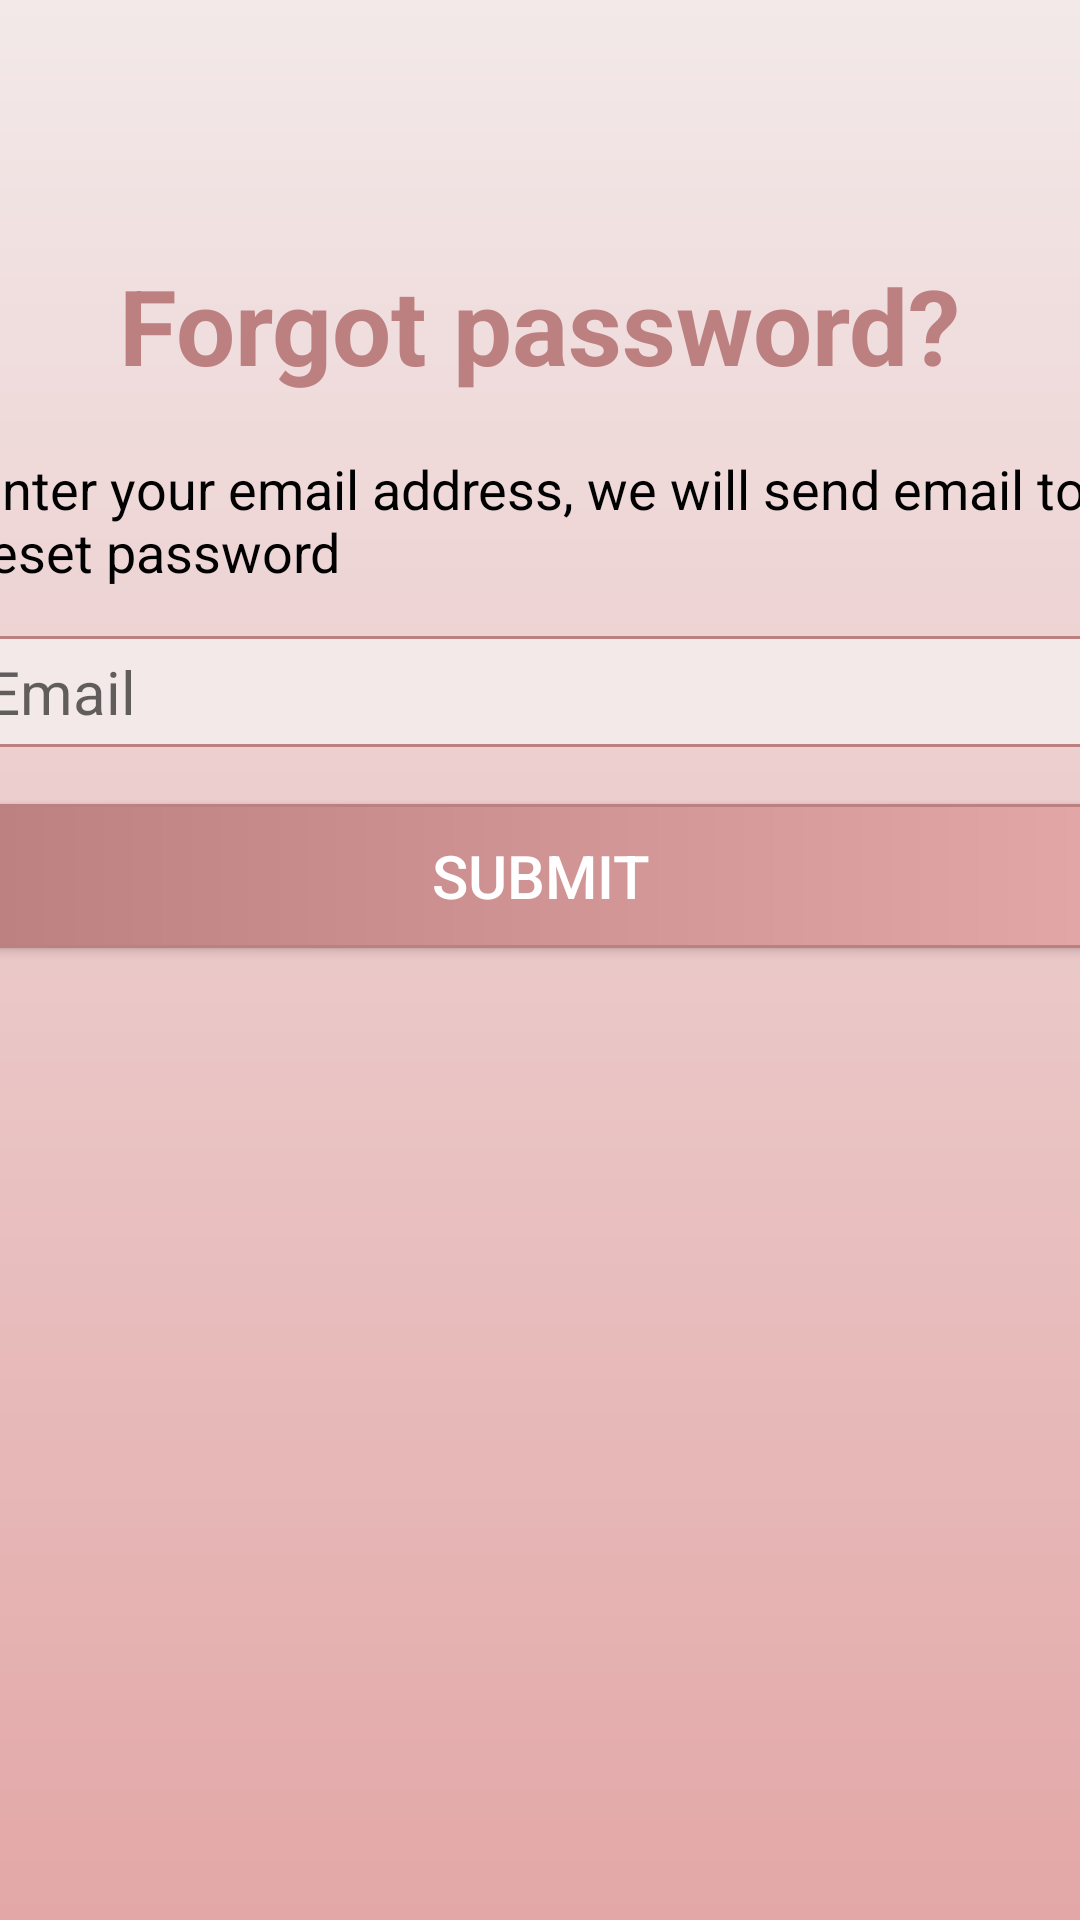

Layout XML and referenced resources for this Android screen:
<!-- AndroidManifest.xml: activity theme Theme.Assignment3.NoActionBar -->
<!-- res/layout/activity_forget_password.xml -->
<?xml version="1.0" encoding="utf-8"?>
<androidx.constraintlayout.widget.ConstraintLayout xmlns:android="http://schemas.android.com/apk/res/android"
    xmlns:app="http://schemas.android.com/apk/res-auto"
    xmlns:tools="http://schemas.android.com/tools"
    android:layout_width="match_parent"
    android:layout_height="match_parent"
    tools:context=".activities.ForgetPasswordActivity"
    android:background="@drawable/background">

    <TextView
        android:id="@+id/title"
        android:layout_width="wrap_content"
        android:layout_height="wrap_content"
        android:text="@string/forget_password"
        android:textColor="@color/dark_color"
        android:textSize="@dimen/name_title_size"
        android:textStyle="bold"
        app:layout_constraintBottom_toBottomOf="parent"
        app:layout_constraintEnd_toEndOf="parent"
        app:layout_constraintHorizontal_bias="0.498"
        app:layout_constraintStart_toStartOf="parent"
        app:layout_constraintTop_toTopOf="parent"
        app:layout_constraintVertical_bias="0.143" />

    <TextView
        android:id="@+id/description"
        android:layout_width="@dimen/width"
        android:layout_height="wrap_content"
        android:layout_marginTop="@dimen/margin_top"
        android:textSize="@dimen/desc_text_size"
        android:textColor="@color/black"
        android:text="@string/forgetPassword_description"
        app:layout_constraintEnd_toEndOf="parent"
        app:layout_constraintStart_toStartOf="parent"
        app:layout_constraintTop_toBottomOf="@+id/title" />

    <EditText
        android:id="@+id/email"
        android:hint="@string/email"
        android:layout_width="@dimen/width"
        android:layout_height="wrap_content"
        android:layout_marginTop="16dp"
        android:background="@drawable/edittext_bg"
        android:padding="@dimen/padding"
        android:textSize="@dimen/button_text_size"
        app:layout_constraintStart_toStartOf="parent"
        app:layout_constraintEnd_toEndOf="parent"
        app:layout_constraintTop_toBottomOf="@+id/description"
        tools:layout_editor_absoluteX="0dp" />


    <android.widget.Button
        android:id="@+id/submit"
        android:layout_width="@dimen/width"
        android:layout_height="wrap_content"
        android:layout_marginTop="@dimen/margin_top"
        android:text="@string/submit"
        android:paddingHorizontal="25dp"
        android:textColor="@color/white"
        android:textSize="@dimen/button_text_size"
        app:layout_constraintEnd_toEndOf="parent"
        app:layout_constraintStart_toStartOf="parent"
        app:layout_constraintTop_toBottomOf="@+id/email"
        android:background="@drawable/button_bg"/>

</androidx.constraintlayout.widget.ConstraintLayout>
<!-- resources referenced by this layout -->
<resources>
  <color name="black">#FF000000</color>
  <color name="dark_color">#BC8080</color>
  <color name="white">#FFFFFFFF</color>
  <dimen name="button_text_size">20sp</dimen>
  <dimen name="desc_text_size">18sp</dimen>
  <dimen name="margin_top">19dp</dimen>
  <dimen name="name_title_size">35sp</dimen>
  <dimen name="padding">5dp</dimen>
  <dimen name="width">380dp</dimen>
  <!-- drawable background (drawable) -->
  <?xml version="1.0" encoding="utf-8"?>
  <shape xmlns:android="http://schemas.android.com/apk/res/android"
      android:shape="rectangle">
  
      <gradient
          android:angle="90"
          android:endColor="@color/milk"
          android:startColor="@color/ic_launcher_background"
          android:type="linear"/>
  </shape>
  <!-- drawable button_bg (drawable) -->
  <?xml version="1.0" encoding="utf-8"?>
  <shape xmlns:android="http://schemas.android.com/apk/res/android"
      android:shape="rectangle">
      <stroke android:width="1dp" android:color="@color/dark_color"/>
      <gradient
          android:angle="180"
          android:endColor="@color/dark_color"
          android:startColor="@color/ic_launcher_background"
          android:type="linear"/>
      <corners android:radius="10dp"/>
  </shape>
  <!-- drawable edittext_bg (drawable) -->
  <?xml version="1.0" encoding="utf-8"?>
  <shape xmlns:android="http://schemas.android.com/apk/res/android"
      android:shape="rectangle">
      <stroke android:width="1dp" android:color="@color/dark_color"/>
      <solid android:color="@color/milk"/>
      <corners android:radius="@dimen/corner"/>
  </shape>
  <string name="email">Email</string>
  <string name="forgetPassword_description">Enter your email address, we will send email to reset password</string>
  <string name="forget_password">Forgot password?</string>
  <string name="submit">Submit</string>
  <style name="Theme.Assignment3.NoActionBar">
          <item name="windowActionBar">false</item>
          <item name="windowNoTitle">true</item>
      </style>
  <color name="milk">#F3E9E9</color>
  <color name="ic_launcher_background">#E3A7A7</color>
  <dimen name="corner">5dp</dimen>
</resources>
